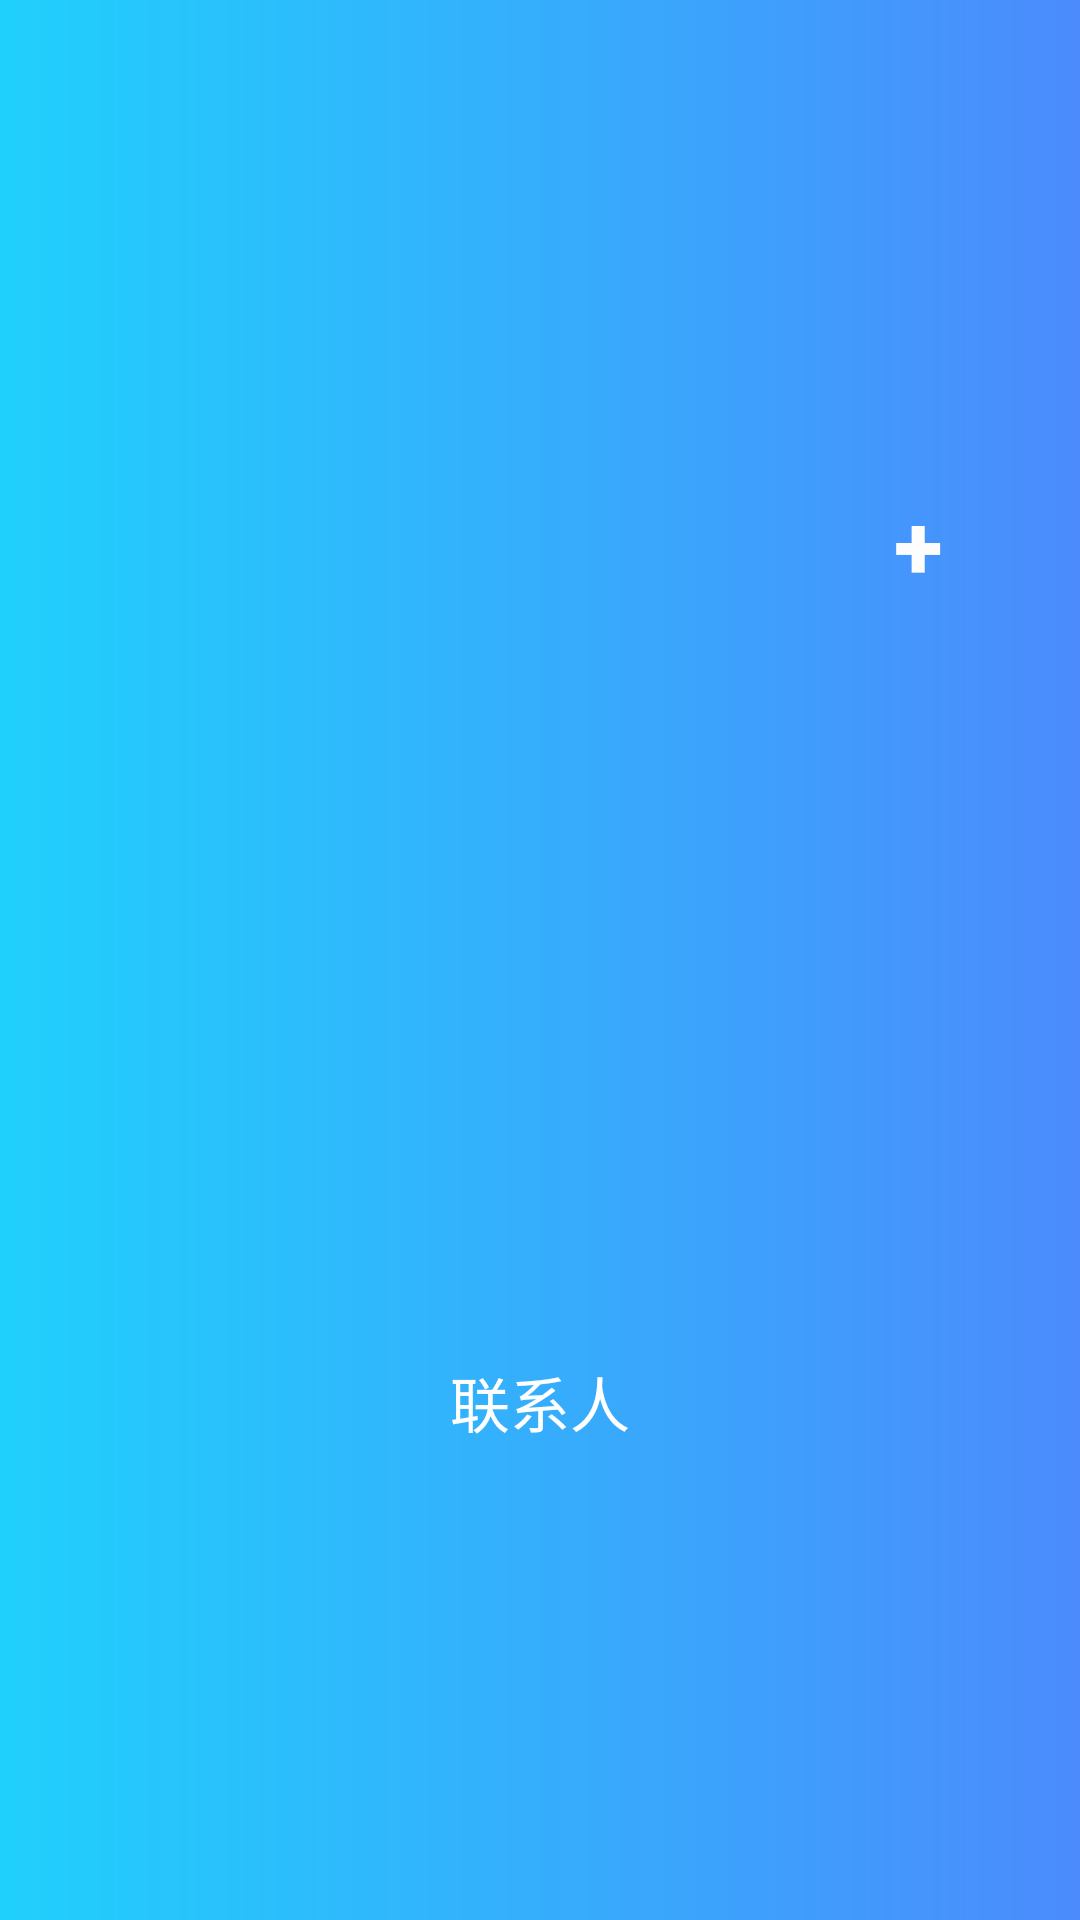

Produce the Android XML layout that renders to this screen, including the resource entries it uses.
<!-- AndroidManifest.xml: application theme Theme.AppCompat.NoActionBar -->
<!-- res/layout/friend_title.xml -->
<?xml version="1.0" encoding="utf-8"?>
<RelativeLayout xmlns:android="http://schemas.android.com/apk/res/android"
                android:layout_width="match_parent"
                android:layout_height="70dip"
                android:background="@drawable/actionbar_bg"
                android:gravity="center_vertical"
                android:padding="10dip" >

    <ImageView
            android:id="@+id/frnd_img"
            android:layout_width="wrap_content"
            android:layout_height="30dp"
            android:layout_alignParentLeft="true"
            android:layout_centerVertical="true"
            android:background="#00ffffff"
            android:src="@drawable/back" />

    <TextView
            android:layout_width="wrap_content"
            android:layout_height="wrap_content"
            android:textColor="#ffffff"
            android:layout_centerInParent="true"
            android:layout_centerVertical="true"
            android:textSize="20sp"
            android:textStyle="normal"
            android:text="联系人"
    />
    <Button
            android:id="@+id/addFriend"
            android:layout_width="wrap_content"
            android:layout_height="wrap_content"
            android:background="#00fdfdfd"
            android:text="+"
            android:textColor="#fdfdfd"
            android:textStyle="bold"
            android:textSize="30sp"
            android:layout_alignParentRight="true"
    />
</RelativeLayout>
<!-- resources referenced by this layout -->
<resources>
  <!-- drawable actionbar_bg (drawable) -->
  <?xml version="1.0" encoding="utf-8"?>
  <shape xmlns:android="http://schemas.android.com/apk/res/android">
      <stroke
              android:width="0dip"
              android:color="#ffffff"/>
      <solid  android:color="#3384fd"/>
      <gradient
              android:angle="180"
              android:type="linear"
              android:startColor="#4b8bfc"
              android:endColor="#20d0fc"
              android:useLevel="true"/>
  </shape>
</resources>
